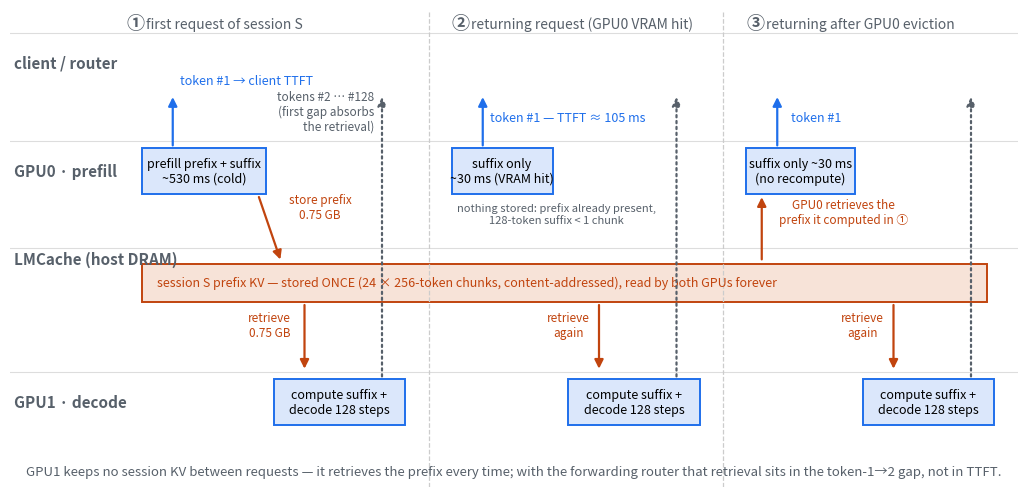

Here is the Python script that generated this plot: (Note: this script raises an exception after producing the figure.)
#!/usr/bin/env python3
"""Swimlane of one session's requests through the LMCache split pipeline."""

import matplotlib
matplotlib.use("Agg")
import matplotlib.pyplot as plt
from matplotlib.patches import FancyArrowPatch, Rectangle

BLUE, BLUEF = "#1f6feb", "#dbe7fb"
COP, COPF = "#c1440e", "#f7e3d8"
GREY = "#57606a"

fig, ax = plt.subplots(figsize=(13, 6.2))
ax.set_xlim(0, 130)
ax.set_ylim(0, 62)
ax.axis("off")

LANES = [("client / router", 52), ("GPU0 · prefill", 38), ("LMCache (host DRAM)", 24),
         ("GPU1 · decode", 8)]
for name, y in LANES:
    ax.axhline(y + 7, color="#dddddd", lw=0.8, zorder=0)
    ly = y + 5.5 if name.startswith("LMCache") else y + 3
    ax.text(0.5, ly, name, fontsize=11, fontweight="bold", va="center", color=GREY)

def box(x, y, w, h, txt, fc, ec, fs=9):
    ax.add_patch(Rectangle((x, y), w, h, facecolor=fc, edgecolor=ec, lw=1.4, zorder=3))
    ax.text(x + w / 2, y + h / 2, txt, ha="center", va="center", fontsize=fs, zorder=4)

def arrow(x0, y0, x1, y1, color, txt="", tx=0, ty=0, fs=8.5, ls="-"):
    ax.add_patch(FancyArrowPatch((x0, y0), (x1, y1), arrowstyle="-|>", mutation_scale=13,
                                 color=color, lw=1.6, linestyle=ls, zorder=5))
    if txt:
        ax.text((x0 + x1) / 2 + tx, (y0 + y1) / 2 + ty, txt, fontsize=fs, color=color,
                ha="center", zorder=6)

# The persistent store: written once, read forever.
ax.add_patch(Rectangle((17, 24), 109, 5, facecolor=COPF, edgecolor=COP, lw=1.4, zorder=2))
ax.text(19, 26.5, "session S prefix KV — stored ONCE (24 × 256-token chunks, "
        "content-addressed), read by both GPUs forever", fontsize=9, va="center",
        color=COP, zorder=4)

for x0, tag in ((14, "①"), (56, "②"), (94, "③")):
    ax.text(x0 + 1, 59.5, tag, fontsize=13, fontweight="bold", color=GREY)
ax.text(17.5, 59.5, "first request of session S", fontsize=10, color=GREY)
ax.text(59.5, 59.5, "returning request (GPU0 VRAM hit)", fontsize=10, color=GREY)
ax.text(97.5, 59.5, "returning after GPU0 eviction", fontsize=10, color=GREY)
for xd in (54, 92):
    ax.axvline(xd, color="#cccccc", lw=0.9, ls="--")

# ---- episode 1: cold session
box(17, 38, 16, 6, "prefill prefix + suffix\n~530 ms (cold)", BLUEF, BLUE)
arrow(21, 44, 21, 51, BLUE, "", fs=9)
ax.text(22, 52.3, "token #1 → client TTFT", fontsize=9, color=BLUE, ha="left")
arrow(32, 38, 35, 29.2, COP, "store prefix\n0.75 GB", tx=6.5, ty=1.2)
arrow(38, 24, 38, 15, COP, "retrieve\n0.75 GB", tx=-4.5)
box(34, 8, 17, 6, "compute suffix +\ndecode 128 steps", BLUEF, BLUE)
arrow(48, 14, 48, 51, GREY, "", ls=":")
ax.text(47, 46.3, "tokens #2 … #128\n(first gap absorbs\nthe retrieval)", fontsize=8.5,
        color=GREY, ha="right")

# ---- episode 2: warm on GPU0
box(57, 38, 13, 6, "suffix only\n~30 ms (VRAM hit)", BLUEF, BLUE)
arrow(61, 44, 61, 51, BLUE, "token #1 — TTFT ≈ 105 ms", tx=11, fs=9)
ax.text(70.5, 34.2, "nothing stored: prefix already present,\n128-token suffix < 1 chunk",
        fontsize=8, color=GREY, ha="center")
arrow(76, 24, 76, 15, COP, "retrieve\nagain", tx=-4)
box(72, 8, 17, 6, "compute suffix +\ndecode 128 steps", BLUEF, BLUE)
arrow(86, 14, 86, 51, GREY, "", ls=":")

# ---- episode 3: evicted from GPU0's VRAM cache
arrow(97, 29.2, 97, 38, COP, "GPU0 retrieves the\nprefix it computed in ①", tx=10.5, ty=0.6)
box(95, 38, 14, 6, "suffix only ~30 ms\n(no recompute)", BLUEF, BLUE)
arrow(99, 44, 99, 51, BLUE, "token #1", tx=5, fs=9)
arrow(114, 24, 114, 15, COP, "retrieve\nagain", tx=-4)
box(110, 8, 17, 6, "compute suffix +\ndecode 128 steps", BLUEF, BLUE)
arrow(124, 14, 124, 51, GREY, "", ls=":")

ax.text(65, 1.5, "GPU1 keeps no session KV between requests — it retrieves the prefix every time; "
        "with the forwarding router that retrieval sits in the token-1→2 gap, not in TTFT.",
        fontsize=9.5, color=GREY, ha="center")

fig.savefig("figures/split_lmcache_pipeline.png", dpi=140, bbox_inches="tight",
            facecolor="white")
print("wrote figures/split_lmcache_pipeline.png")
